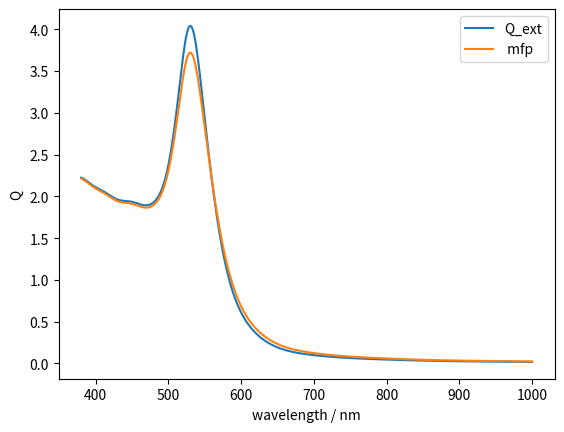
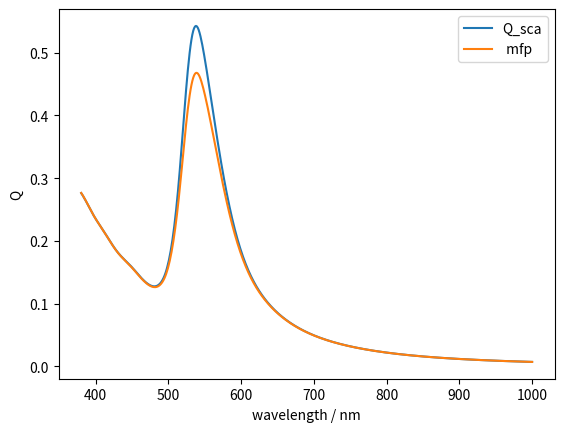

Here is the Python script that generated these plots, in order:
# -*- coding: utf-8 -*-
"""
Mie calculation routines:
output Qext and Qsca for input vector of wavelengths

M. H. V. Werts, CNRS, Université d'Angers, France.

Read the license text at the end of this file before using this software.



 Literature references

 (Bohren and Huffman 1983):
      C.F. Bohren and D.R. Huffman, "Absorption and Scattering of Light
      by Small Particles", Wiley Interscience: New York, 1983.

 (Maetzler 2002): 
       C. Maetzler, "MATLAB Functions for Mie Scattering and Absorption", 
       Research Report 2002-08, Institut fuer Angewandte Physik, 
       Universitaet Bern, 2002
       downloaded from http://www.iap.unibe.ch/publications/download/201/en/

 (Johnson and Christy 1972):
       P.B. Johnson and R.W. Christy, "Optical Constants of the Noble 
       Metals", Phys. Rev. B. 1972, (6), 4370

 (Haiss et al. 2007):
       W. Haiss, N.T.K. Thanh, J. Aveyard, D.G. Fernig, "Determination of
       size and concentration of gold nanoparticles from UV-vis spectra.",
       Anal. Chem. 2007, (79), 4215

 (Kreibig 1974):
       U. Kreibig, "Electronic properties of small silver particles: the
       optical constants and their temperature dependence",
       J. Phys. F: Metal Phys. 1974, 4, 999

 (Murata and Tanaka 2010):
       K.I. Murata and H. Tanaka, "Surface-wetting effects on the liquid-liquid
       transition of a single-component molecular liquid.",
       Nature Commun. 2010, 1, 16

"""


#TODO ADD BENCHMARKING RESULTS in particular for gold, silver particles

import numpy as np
from numpy import array, arange, zeros, concatenate
from numpy import sqrt, sin, cos, pi
from scipy import special
from scipy import interpolate



# definition of Mie routines Mie_abcd and Mie

def Mie_abcd(m, x, nmax):
    """based on the MATLAB code by C. Maetzler, 2002
    Ref.: (Maetzler 2002)
    """
    n = arange(1,(nmax+1))*1.0
    nu = n+0.5
    z = m*x
    m2 = m*m
    sqx = sqrt(0.5 * pi / x)
    sqz = sqrt(0.5 * pi / z)
    bx = special.jv(nu, x) * sqx
    bz = special.jv(nu, z) * sqz
    yx = special.yv(nu, x) * sqx
    hx = (complex(1,0)*bx + complex(0,1)*yx)
    b1x = concatenate((array([(sin(x)/x)]),bx[0:(nmax-1)]))
    b1z = concatenate((array([(sin(z)/z)]),bz[0:(nmax-1)]))
    y1x = concatenate((array([(-cos(x)/x)]),yx[0:(nmax-1)]))
    h1x = complex(1,0)*b1x + complex(0,1)*y1x
    ax = x*b1x - n*bx
    az = z*b1z - n*bz
    ahx = x*h1x - n*hx
    an = (m2*bz*ax - bx*az)/(m2*bz*ahx - hx*az)
    bn = (bz*ax - bx*az)/(bz*ahx - hx*az)
    cn = (bx*ahx - hx*ax)/(bz*ahx - hx*az)
    dn = m*(bx*ahx - hx*ax)/(m2*bz*ahx - hx*az)
    return (an,bn,cn,dn)



def Mie(m, x):
    """The Mie routine adapted from Maetzler MATLAB code (Maetzler 2002).
    It calculates extinction, scattering and absorption cross sections, as well as
     the asymmetry parameter (avg cos theta) (and more later)
    for a single value of x, based on the complex refractive index contrast m.
    See the Maetzler document for the definition of x and m.
    The result is returned in the form of a 'tuple'. 
    Not all properties calculated in the original code are calculated here 
    (partial implementation).
    This function needs the Mie_abcd function. 
    """
    # check x==0  and avoid singularity
    if x==0:
        return (m.real, m.imag, 0., 0., 0., 0., 0.)
    nmax = int(round(2.0+x+4.0*x**(1./3.)))
    n1 = nmax - 1
    n = arange(1,nmax+1)
    cn = 2.0*n + 1.0
    c1n = n*(n+2.0)/(n+1.0)
    c2n = cn/n/(n+1.0)
    x2 = x*x
    (Mie_an,Mie_bn,Mie_cn,Mie_dn)=Mie_abcd(m, x, nmax) 
    anp = Mie_an.real
    anpp = Mie_an.imag
    bnp = Mie_bn.real
    bnpp = Mie_bn.imag
    g1=zeros((4,nmax))
    g1[0,0:n1]=anp[1:nmax]
    g1[1,0:n1]=anpp[1:nmax]
    g1[2,0:n1]=bnp[1:nmax]
    g1[3,0:n1]=bnpp[1:nmax]
    dn = cn*(anp+bnp)
    q = sum(dn)
    Qext = 2*q/x2
    en = cn*(anp*anp + anpp*anpp + bnp*bnp + bnpp*bnpp)
    q = sum(en)
    Qsca = 2*q/x2
    Qabs = Qext-Qsca
    asy1 = c1n*(anp*g1[0,:]+anpp*g1[1,:]+bnp*g1[2,:]+bnpp*g1[3,:])
    asy2 = c2n*(anp*bnp + anpp*bnpp)
    asy = 4.0/x2 * sum(asy1+asy2)/Qsca

    # We do not yet calculate the following properties,
    # contrary to the original Maetzler code:
    # Qb (backscatter), Qratio
  
    # return results as a tuple
    # follow the same format as clegett_mie.mie()
    # Qb and Qratio are not calculated by miniMie, set to NaN
    Qb = np.nan
    Qratio = np.nan
    return (m.real, m.imag, x, Qext, Qsca, Qabs, Qb, asy, Qratio)



def ncmplx_mfpcorr(ncmplx_bulk, radius, waveln, FV, OMP, OM0):
    """Mean free path correction
    
    The input takes the "bulk" complex dielectric function
    (as a vector)
    together with a vector of the wavelengths
    and material parameters
    
    Returns the MFP-corrected dielectric function
    
    
    Adapted from Haiss FORTRAN code (Haiss et al. 2007).
    This code is in cgs units, which was maintained here.
    We used the code with minimal changes in order to avoid errors;
    this is why there are UPPERCASE variable names...
    
    radius, waveln in nanometers
    FV in cm/s, OMP, OM0 in 1E-14 Hz
    """
    rn = ncmplx_bulk.real
    rk = ncmplx_bulk.imag
    CL = 2.998E+10
    # 	Calculate EPS1 and EPS2 from rn and rk:
    EPS1 = rn*rn - rk*rk
    EPS2 = 2.*rn*rk
    # 	Calculate OM and A1 and A2: 
    #	CL speed of light in cm/s
    OM = (2.*pi*CL/(waveln*1.E-7))/1.E+14 
    #   OMP: bulk plasma frequency in Hz divided by 1E+14
    #  	OM0: collision frequency in Hz/1E+14
    A1 = 1.-(OMP*OMP/(OM*OM + OM0*OM0)) 
    A2 = OMP*OMP*OM0/(OM*(OM*OM + OM0*OM0))
    #  	Contribution of the bond electrons to n (B1) and k (B2): 
    B1 = EPS1 - A1
    B2 = EPS2 - A2
    #   Calculate R dependent OM0 (OM0R)
    OM0R = OM0 + (FV/(radius*1.E-7))/1.E+14
    #   Calculate R dependent contributions of the free electrons:
    A1R = 1.-(OMP*OMP/(OM*OM + OM0R*OM0R)) 
    A2R = OMP*OMP*OM0R/(OM*(OM*OM + OM0R*OM0R))
    #   Calculate R dependent EPS (EPS1R and EPS2R)
    EPS1R = A1R + B1
    EPS2R = A2R + B2
    #	Reconvert EPS1R and EPS2R back to n and k:
    rnr = sqrt((A1R + B1)/2. + \
          sqrt((A1R/2.+B1/2.)*(A1R/2.+B1/2.)+(A2R/2.+B2/2.)*(A2R/2.+B2/2.))) 
    rkr = sqrt(-(A1R + B1)/2. + \
          sqrt((A1R/2.+B1/2.)*(A1R/2.+B1/2.)+(A2R/2.+B2/2.)*(A2R/2.+B2/2.)))
    # reconstruct complex index   
    ncmplx_corr = complex(1,0) * rnr + complex(0,1) * rkr
    return ncmplx_corr



def get_ncmplx_vector(wvln_nm, mat, MFPradius_nm = None):
    """generate a vector of complex dielectric function of a material
    sampled to the wavelengths (nm) in the input vector
    
    In:
        wvln_nm    vector of wavelengths (float)
                   for which dielectric function
                   should be calculated
        mat        (string) take material properties from library
                   (float) generic material with constant real
                           refractive index
        MFPdiam_nm    (float) if specified it applies a mean free path
                    correction (only available for gold and silver,
                    ignored elsewhere). Diameter of the particle
                    is specified in nm
    """
    
    # complex dielectric functions of gold and silver by Johnson and Christy
    if mat == 'gold':
        E = array([0.64,0.77,0.89,1.02,1.14,1.26,1.39,1.51,1.64,1.76,1.88,
                   2.01,2.13,2.26,2.38,2.50,
                   2.63,2.75,2.88,3,3.12,3.25,3.37,3.5,3.62,3.74,3.87,3.99,
                   4.12,4.24,4.36,4.49,4.61,4.74,4.86,
                   4.98,5.11,5.23,5.36,5.48,5.6,5.73,5.85,5.98,6.1,6.22,
                   6.35,6.47,6.6])
        n = array([0.92,0.56,0.43,0.35,0.27,0.22,0.17,0.16,0.14,0.13,0.14,
                   0.21,0.29,0.43,0.62,1.04,
                   1.31,1.38,1.45,1.46,1.47,1.46,1.48,1.50,1.48,1.48,1.54,
                   1.53,1.53,1.49,1.47,1.43,1.38,1.35,
                   1.33,1.33,1.32,1.32,1.30,1.31,1.30,1.30,1.30,1.30,1.33,
                   1.33,1.34,1.32,1.28])
        k = array([13.78,11.21,9.519,8.145,7.150,6.350,5.663,5.083,4.542,
                   4.103,3.697,3.272,
                   2.863,2.455,2.081,1.833,1.849,1.914,1.948,1.958,1.952,
                   1.933,1.895,1.866,1.871,1.883,1.898,
                   1.893,1.889,1.878,1.869,1.847,1.803,1.749,1.688,1.631,
                   1.577,1.536,1.497,1.460,1.427,1.387,
                   1.350,1.304,1.277,1.251,1.226,1.203,1.188])
        # following values are from Haiss et al.
        FV = 1.4E8 # Fermi velocity in cm/s - needed by mean free path correction
        OMP = 138. # plasma frequency in Hz/1E+14
        OM0 = 0.333 # collision frequency in Hz/1E+14  
        ncmplx = complex(1,0) * n + complex(0,1) * k # construct complex vector
        ncmplx_interpol=interpolate.interp1d(E, ncmplx, kind='cubic')
        # wavelength-sampled dielectric function
        ncmplx_wvln0 = ncmplx_interpol(1240.0/(wvln_nm))
        if not MFPradius_nm == None:
            ncmplx_wvln = ncmplx_mfpcorr(ncmplx_wvln0, MFPradius_nm, wvln_nm,
                                         FV, OMP, OM0)   
        else:
            ncmplx_wvln = ncmplx_wvln0
    elif mat == 'silver':
        E = array([0.64,0.77,0.89,1.02,1.14,1.26,1.39,1.51,1.64,1.76,1.88,
                   2.01,2.13,
                   2.26,2.38,2.50,2.63,2.75,2.88,3,3.12,3.25,3.37,3.5,3.62,
                   3.74,3.87,3.99,4.12,
                   4.24,4.36,4.49,4.61,4.74,4.86,4.98,5.11,5.23,5.36,5.48,
                   5.6,5.73,5.85,5.98,6.1,6.22,6.35,6.47,6.6])
        n = array([0.24,0.15,0.13,0.09,0.04,0.04,0.04,0.04,0.03,0.04,0.05,
                   0.06,0.05,
                   0.06,0.05,0.05,0.05,0.04,0.04,0.05,0.05,0.05,0.07,0.1,0.14,
                   0.17,0.81,1.13,1.34,
                   1.39,1.41,1.41,1.38,1.35,1.33,1.31,1.3,1.28,1.28,1.26,
                   1.25,1.22,1.20,1.18,1.15,1.14,1.12,1.10,1.07])
        k = array([14.08,11.85,10.10,8.828,7.795,6.692,6.312,5.727,5.242,
                   4.838,4.483,
                   4.152,3.858,3.586,3.324,3.093,2.869,2.657,2.462,2.275,
                   2.07,1.864,1.657,1.419,
                   1.142,0.829,0.392,0.616,0.964,1.161,1.264,1.331,1.372,
                   1.387,1.393,1.389,1.378,
                   1.367,1.357,1.344,1.342,1.336,1.325,1.312,1.296,1.277,
                   1.255,1.232,1.212])
        # following values are from Kreibig 1974 + Murata, Tanaka 2010
        FV = 1.4E8 # Fermi velocity in cm/s - needed by mean free path correction
        OMP = 137. # plasma frequency in Hz/1E+14
        OM0 = 0.27 # collision frequency in Hz/1E+14
        ncmplx = complex(1,0) * n + complex(0,1) * k # construct complex vector
        ncmplx_interpol=interpolate.interp1d(E, ncmplx, kind='cubic')
        # wavelength-sampled dielectric function
        ncmplx_wvln0 = ncmplx_interpol(1240.0/(wvln_nm))
        if not MFPradius_nm == None:
            ncmplx_wvln = ncmplx_mfpcorr(ncmplx_wvln0, MFPradius_nm, wvln_nm,
                                         FV, OMP, OM0)   
        else:
            ncmplx_wvln = ncmplx_wvln0
    elif type(mat)==float:
        ncmplx_wvln = np.ones_like(wvln_nm) * mat
    else:
        raise ValueError("material 'mat' not known (lowercase only!)")
    return ncmplx_wvln



def Mie_spectrum(wvln_nm, d_nm, mat="gold", n_medium=1.33, mfp=True,
                 MieFun = Mie):
    """generate extinction and scattering spectra 
    for a sphere of diameter d_nm in medium with refractive index n_medium
    sampled on the wavelengths specified in wvln_nm
    
    output: 2-tuple of numpy vectors (extinction and scattering)
    
    The kwarg `MieFun` enables to supply an external Mie calculation function,
    e.g. from another Mie library.
    """ 
    
    r_sphere=(d_nm*1e-9)/2 # allows use of both SI unit-based values
    wvln = wvln_nm*1e-9   # and simple floats (already divided by nm for example)

    # get dielectric function
    if mfp:
        ncmplx_wvln = get_ncmplx_vector(wvln_nm, mat, MFPradius_nm = d_nm/2.)
    else:
        ncmplx_wvln = get_ncmplx_vector(wvln_nm, mat)
    
    # CALCULATION of spectra
    Npts = len(wvln)
    Qext = zeros(Npts)
    Qsca = zeros(Npts)
    # not used:
    # Qabs = zeros(Npts)
    # asy = zeros(Npts)
    for idx in range(Npts):
        xco = (2*pi*n_medium*r_sphere)/wvln[idx]
        m = ncmplx_wvln[idx]/n_medium # use bulk dielectric function
        resulttuple = MieFun(m, xco)
        Qext[idx] = resulttuple[3]
        Qsca[idx] = resulttuple[4]
        # not used:
        # Qabs[idx] = resulttuple[5]
        # asy[idx]  = resulttuple[7]
    return (Qext, Qsca)
    


# Execute the following only if run as a script.
# Testing code goes here.
if __name__ == "__main__":
    import matplotlib.pyplot as plt
    
    d_nm=50.
    wavelens =	np.linspace(380, 1000, 500)
    Qext,Qsca = Mie_spectrum(wavelens, d_nm, mfp=False)
    Qext_mfp, Qsca_mfp = Mie_spectrum(wavelens, d_nm, mfp=True)
    
    plt.figure(1)
    plt.clf()
    plt.plot(wavelens,Qext,label='Q_ext')
    plt.plot(wavelens,Qext_mfp,label=' mfp')
    plt.ylabel('Q')
    plt.xlabel('wavelength / nm')
    plt.legend()
    
    plt.figure(2)
    plt.clf()
    plt.plot(wavelens,Qsca,label='Q_sca')
    plt.plot(wavelens,Qsca_mfp,label=' mfp')
    plt.ylabel('Q')
    plt.xlabel('wavelength / nm')
    plt.legend()
    
    plt.show()


#
#Copyright M. H. V. Werts, 2013-2025
#
#martinus point werts à univ-angers point fr
#
#
#This software is a computer program whose purpose is to calculate 
#the optical cross sections of nanoparticles using Mie theory.
#
#This software is governed by the CeCILL  license under French law and
#abiding by the rules of distribution of free software.  You can  use, 
#modify and/ or redistribute the software under the terms of the CeCILL
#license as circulated by CEA, CNRS and INRIA at the following URL
#"https://cecill.info". See also the file 'LICENSE' distributed with this
#software.
#
#As a counterpart to the access to the source code and  rights to copy,
#modify and redistribute granted by the license, users are provided only
#with a limited warranty  and the software's author,  the holder of the
#economic rights,  and the successive licensors  have only  limited
#liability. 
#
#In this respect, the user's attention is drawn to the risks associated
#with loading,  using,  modifying and/or developing or reproducing the
#software by the user in light of its specific status of free software,
#that may mean  that it is complicated to manipulate,  and  that  also
#therefore means  that it is reserved for developers  and  experienced
#professionals having in-depth computer knowledge. Users are therefore
#encouraged to load and test the software's suitability as regards their
#requirements in conditions enabling the security of their systems and/or 
#data to be ensured and,  more generally, to use and operate it in the 
#same conditions as regards security. 
#
#The fact that you are presently reading this means that you have had
#knowledge of the CeCILL license and that you accept its terms.
#
#

